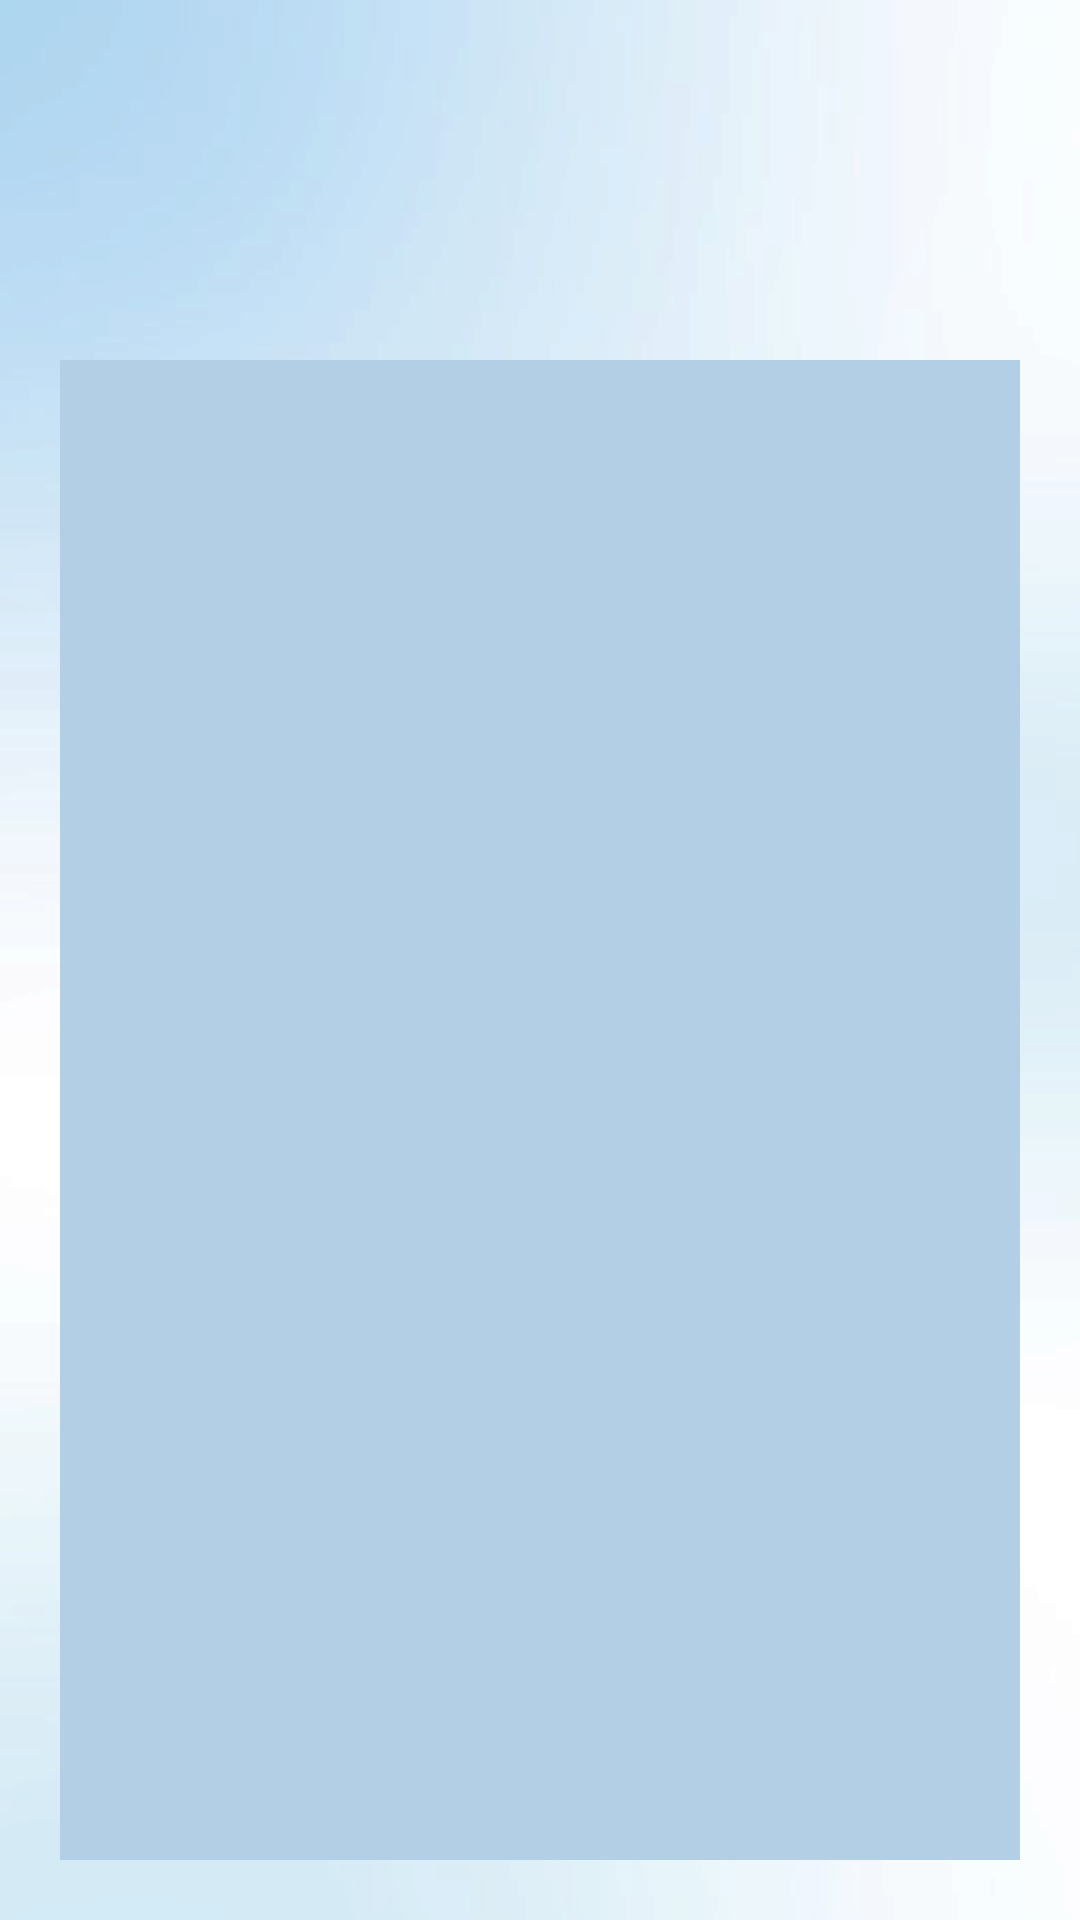

Write the Android layout XML for this screen, with the resource values it uses.
<!-- AndroidManifest.xml: application theme Theme.WorldExplorer -->
<!-- res/layout/activity_main.xml -->
<?xml version="1.0" encoding="utf-8"?>
<LinearLayout xmlns:android="http://schemas.android.com/apk/res/android"
    android:layout_width="match_parent"
    android:layout_height="match_parent"

    android:background="@drawable/img"
    android:orientation="vertical"
    android:padding="20dp">



    <ListView
        android:id="@+id/listView"
        android:layout_width="401dp"
        android:layout_height="663dp"
        android:layout_marginTop="100dp"
        android:background="@color/BLUE"
        android:paddingTop="100dp"
        android:textColor="@color/v" />

</LinearLayout>
<!-- resources referenced by this layout -->
<resources>
  <color name="BLUE">#B3CFE5</color>
  <color name="v">#B6D6F2</color>
  <!-- drawable img: png bitmap (drawable, 125314 bytes) -->
  <style name="Theme.WorldExplorer" parent="Theme.AppCompat.Light">
          <item name="colorPrimary">#03045E</item>        
          <item name="colorPrimaryDark">#004D26</item>   
          <item name="colorAccent">#FF9800</item>
          <item name="android:textColorPrimary">#FFFFFF</item>
  
  
  
  
      
          <item name="android:statusBarColor">@color/purple_200</item>
          <item name="android:navigationBarColor">@color/white</item>
      </style>
  <color name="purple_200">#FFBB86FC</color>
  <color name="white">#FFFFFF</color>
</resources>
